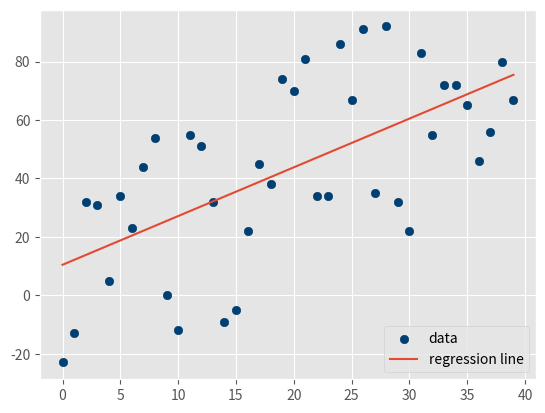

Python code for this plot:
#!/usr/bin/env python3
# -*- coding: utf-8 -*-
"""
Created on Fri Oct 25 23:01:16 2019

[redacted]
"""

from statistics import mean
import numpy as np
import random
import matplotlib.pyplot as plt
from matplotlib import style
style.use('ggplot')


def create_dataset(hm,variance,step=2,correlation=False):
    val = 1
    ys = []
    for i in range(hm):
        y = val + random.randrange(-variance,variance)
        ys.append(y)
        if correlation and correlation == 'pos':
            val+=step
        elif correlation and correlation == 'neg':
            val-=step

    xs = [i for i in range(len(ys))]
    
    return np.array(xs, dtype=np.float64),np.array(ys,dtype=np.float64)

def best_fit_slope_and_intercept(xs,ys):
    m = (((mean(xs)*mean(ys)) - mean(xs*ys)) /
         ((mean(xs)*mean(xs)) - mean(xs*xs)))
    
    b = mean(ys) - m*mean(xs)

    return m, b


def coefficient_of_determination(ys_orig,ys_line):
    y_mean_line = [mean(ys_orig) for y in ys_orig]

    squared_error_regr = sum((ys_line - ys_orig) * (ys_line - ys_orig))
    squared_error_y_mean = sum((y_mean_line - ys_orig) * (y_mean_line - ys_orig))

    

    r_squared = 1 - (squared_error_regr/squared_error_y_mean)

    return r_squared


xs, ys = create_dataset(40,40,2,correlation='pos')
m, b = best_fit_slope_and_intercept(xs,ys)
regression_line = [(m*x)+b for x in xs]
r_squared = coefficient_of_determination(ys,regression_line)
print(r_squared)

plt.scatter(xs,ys,color='#003F72', label = 'data')
plt.plot(xs, regression_line, label = 'regression line')
plt.legend(loc=4)
plt.show()